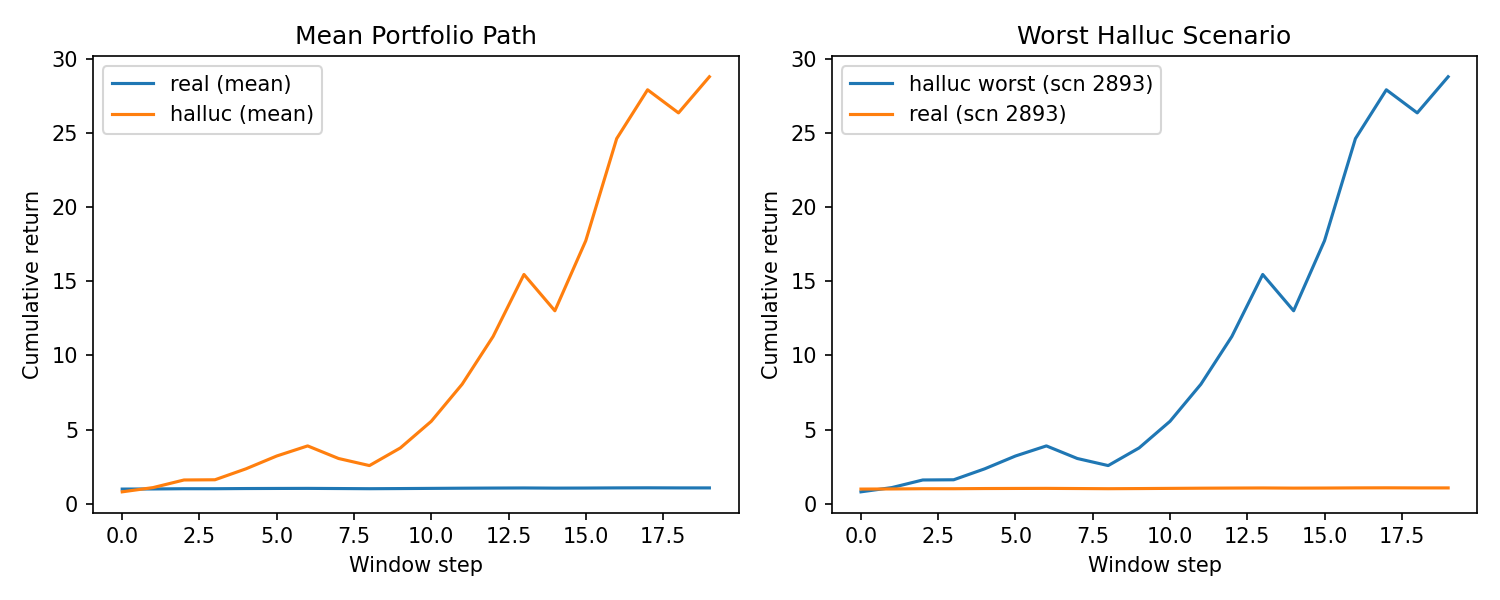

The table this chart was drawn from, first rows:
scenario, series, total_return, max_drawdown, volatility, var_95, cvar_95
2893, real, 0.06636, -0.02103, 0.008471, -0.0111, -0.01167
2893, halluc, 27.78, -0.3402, 0.2234, -0.221, -0.2455
